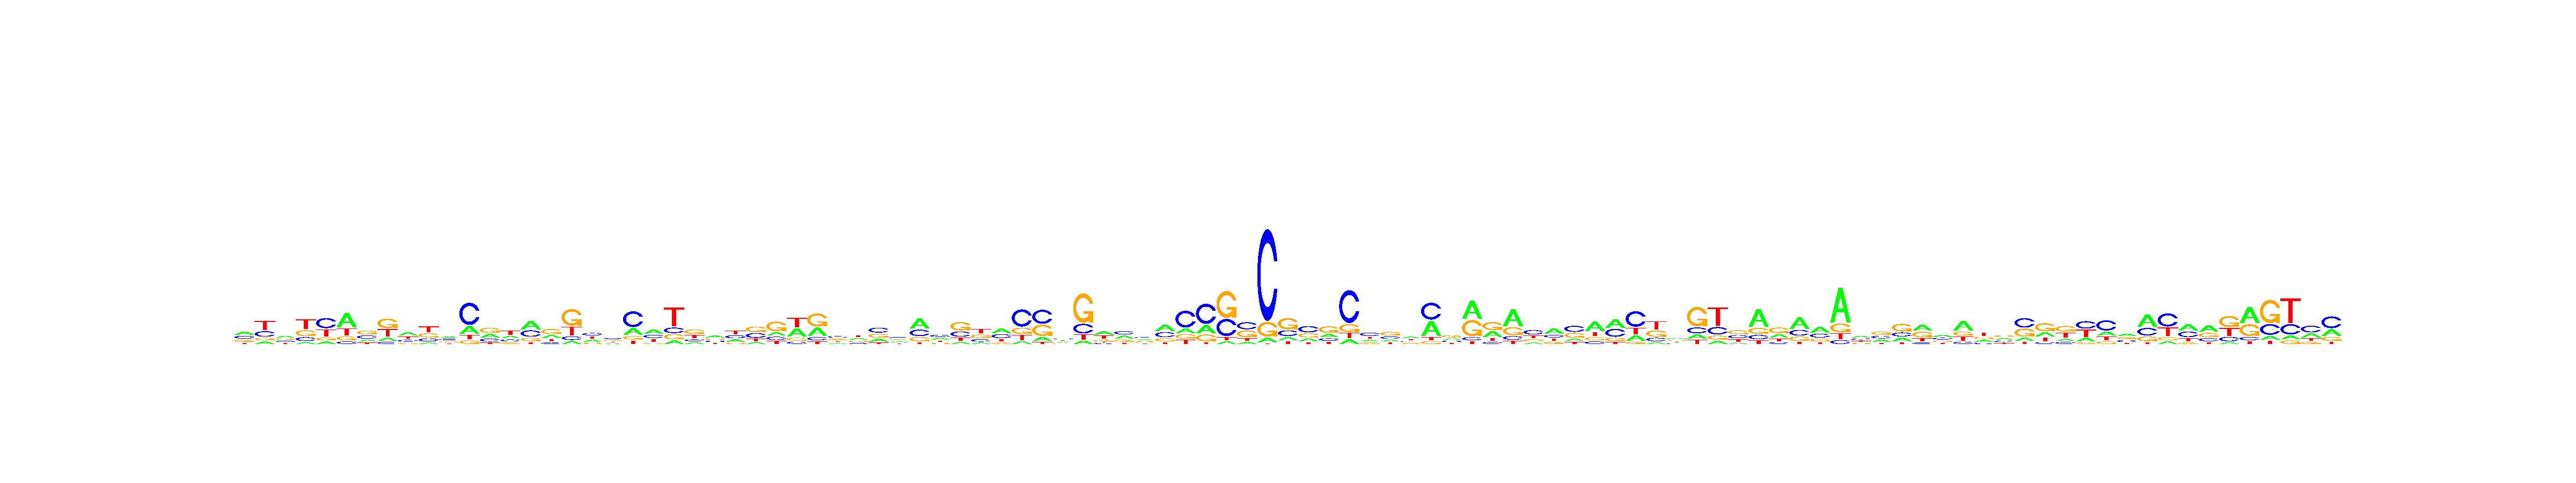

Source data for this figure (header and first rows):
, V1, V2, V3, V4, V5, V6, V7, V8, V9, V10, V11, V12, V13, V14, V15, V16, V17, V18, V19, V20, V21, V22, V23
A, 0.3572, 0.125, 0.3671, 0.08694, 0.1079, 0.5104, 0.1783, 0.1404, 0.383, 0.09926, 0.3202, 0.206, 0.281, 0.2466, 0.4242, 0.2545, 0.09241, 0.2752, 0.1761, 0.2308, 0.3771, 0.1056, 0.147
C, 0.296, 0.2803, 0.1994, 0.1775, 0.4476, 0.09109, 0.3183, 0.09333, 0.2054, 0.2154, 0.2927, 0.582, 0.2329, 0.2002, 0.3209, 0.1292, 0.114, 0.3184, 0.3079, 0.5349, 0.2837, 0.1686, 0.1642
G, 0.2267, 0.1362, 0.2404, 0.2761, 0.1237, 0.1423, 0.3652, 0.4235, 0.1449, 0.2851, 0.2289, 0.09392, 0.3868, 0.1449, 0.1649, 0.4125, 0.5242, 0.1176, 0.2719, 0.1187, 0.1097, 0.1572, 0.3967
T, 0.1201, 0.4586, 0.193, 0.4595, 0.3208, 0.2563, 0.1382, 0.3427, 0.2666, 0.4003, 0.1582, 0.1181, 0.09936, 0.4083, 0.09, 0.2037, 0.2694, 0.2888, 0.2441, 0.1156, 0.2295, 0.5687, 0.2922
